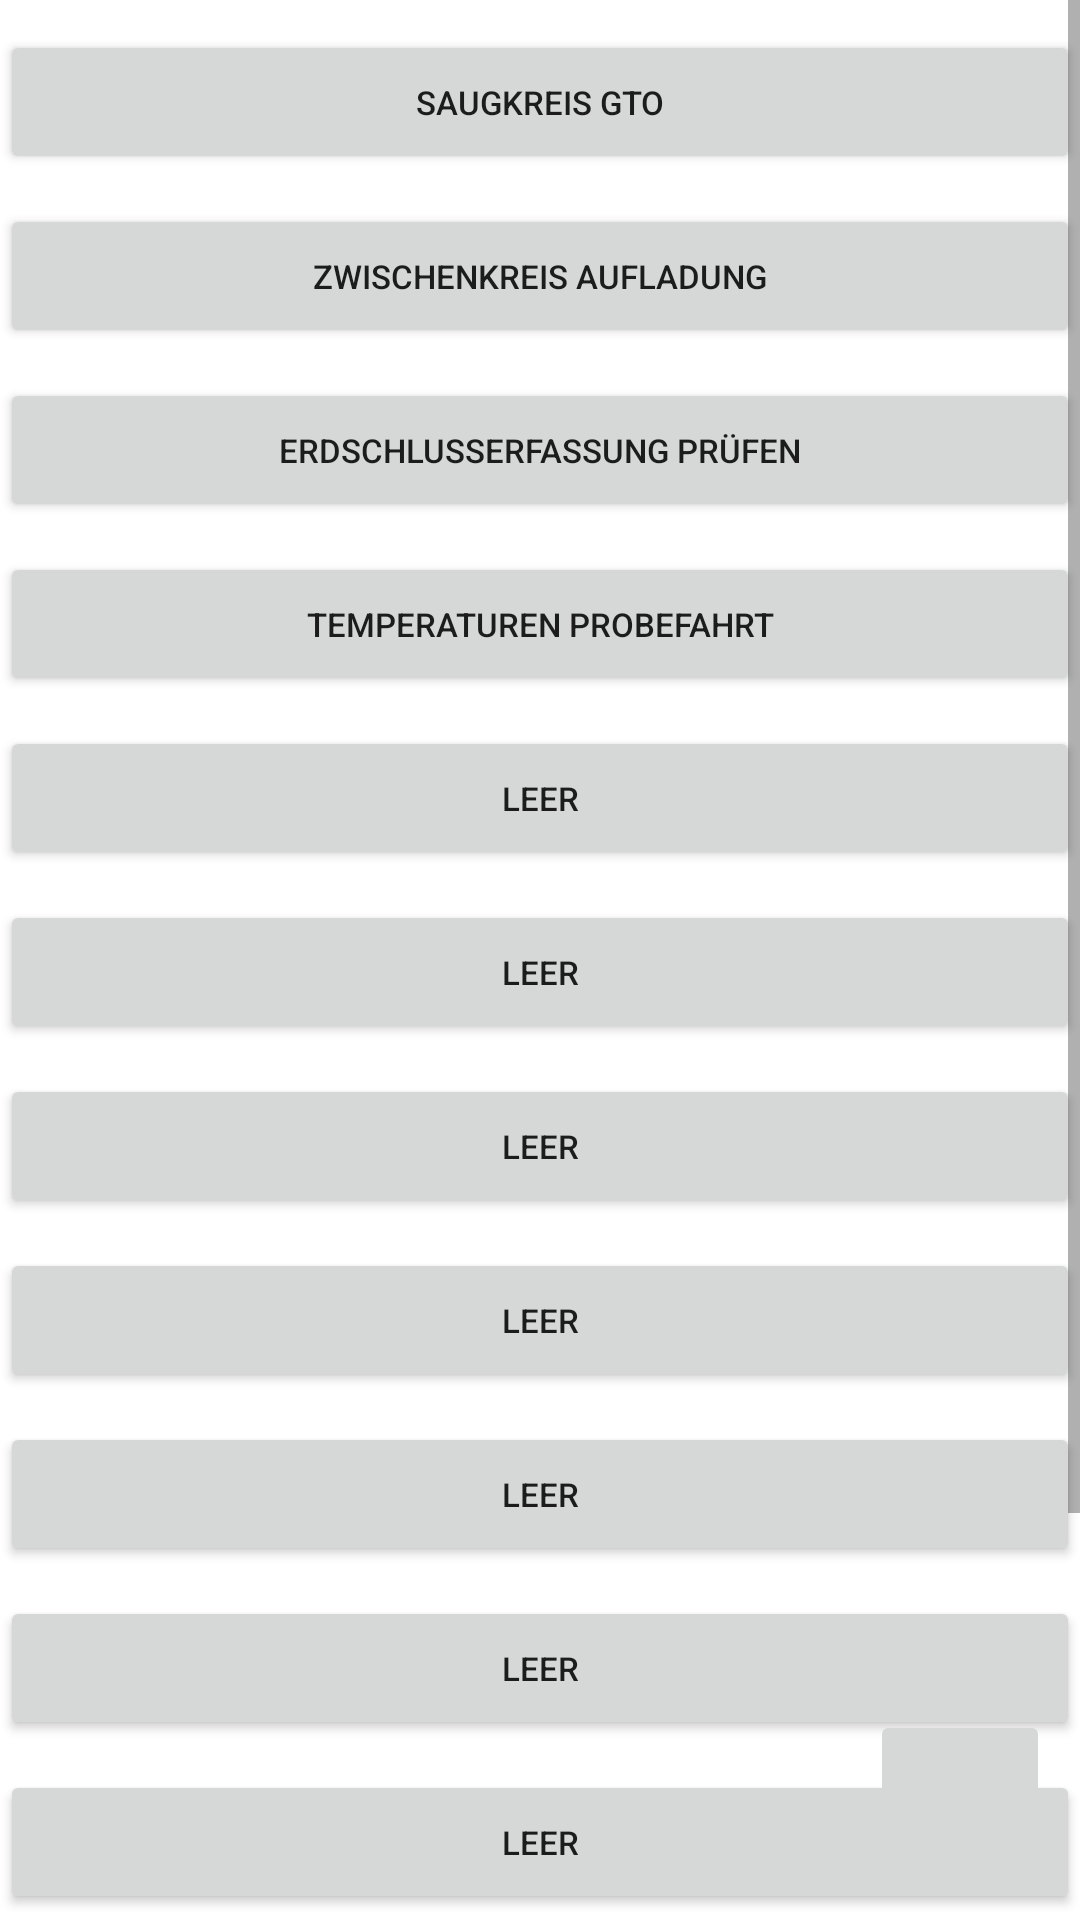

Here is an Android app screen rendered from its layout file. Give the layout XML and the strings, colors and styles it references.
<!-- AndroidManifest.xml: application theme AppTheme -->
<!-- res/layout/ice2.xml -->
<?xml version="1.0" encoding="utf-8"?>
<RelativeLayout xmlns:android="http://schemas.android.com/apk/res/android"
    android:layout_width="match_parent"
    android:layout_height="match_parent"
    android:orientation="vertical">

        <ScrollView
            android:id="@+id/scrollView"
            android:layout_width="match_parent"
            android:layout_height="match_parent">

            <LinearLayout
                android:layout_width="fill_parent"
                android:layout_height="wrap_content"
                android:orientation="vertical">

                <Button
                    android:id="@+id/ICE1SaugkreisGTO"
                    android:layout_width="fill_parent"
                    android:layout_height="wrap_content"
                    android:layout_marginTop="10dp"
                    android:text="Saugkreis GTO" />

                <Button
                    android:id="@+id/ICE1Zwischenkreis"
                    android:layout_width="fill_parent"
                    android:layout_height="wrap_content"
                    android:layout_marginTop="10dp"
                    android:text="Zwischenkreis Aufladung" />

                <Button
                    android:id="@+id/ICE1Erdschlusserfassung"
                    android:layout_width="fill_parent"
                    android:layout_height="wrap_content"
                    android:layout_marginTop="10dp"
                    android:text="Erdschlusserfassung prüfen" />

                <Button
                    android:id="@+id/ICETemperaturen"
                    android:layout_width="fill_parent"
                    android:layout_height="wrap_content"
                    android:layout_marginTop="10dp"
                    android:text="Temperaturen Probefahrt" />

                <Button
                    android:id="@+id/button5"
                    android:layout_width="fill_parent"
                    android:layout_height="wrap_content"
                    android:layout_marginTop="10dp"
                    android:text="Leer" />

                <Button
                    android:id="@+id/button6"
                    android:layout_width="fill_parent"
                    android:layout_height="wrap_content"
                    android:layout_marginTop="10dp"
                    android:text="Leer" />

                <Button
                    android:id="@+id/button7"
                    android:layout_width="fill_parent"
                    android:layout_height="wrap_content"
                    android:layout_marginTop="10dp"
                    android:text="Leer" />

                <Button
                    android:id="@+id/button8"
                    android:layout_width="fill_parent"
                    android:layout_height="wrap_content"
                    android:layout_marginTop="10dp"
                    android:text="Leer" />

                <Button
                    android:id="@+id/button9"
                    android:layout_width="fill_parent"
                    android:layout_height="wrap_content"
                    android:layout_marginTop="10dp"
                    android:text="Leer" />

                <Button
                    android:id="@+id/button10"
                    android:layout_width="fill_parent"
                    android:layout_height="wrap_content"
                    android:layout_marginTop="10dp"
                    android:text="Leer" />

                <Button
                    android:id="@+id/button11"
                    android:layout_width="fill_parent"
                    android:layout_height="wrap_content"
                    android:layout_marginTop="10dp"
                    android:text="Leer" />

                <Button
                    android:id="@+id/button12"
                    android:layout_width="fill_parent"
                    android:layout_height="wrap_content"
                    android:layout_marginTop="10dp"
                    android:text="Leer" />

                <Button
                    android:id="@+id/button13"
                    android:layout_width="fill_parent"
                    android:layout_height="wrap_content"
                    android:layout_marginTop="10dp"
                    android:text="Leer" />

                <Button
                    android:id="@+id/button14"
                    android:layout_width="fill_parent"
                    android:layout_height="wrap_content"
                    android:layout_marginTop="10dp"
                    android:text="Leer" />
            </LinearLayout>
        </ScrollView>

        <ImageButton
            android:id="@+id/fab"
            android:layout_width="60dp"
            android:layout_height="60dp"
            android:layout_alignParentBottom="true"
            android:layout_alignParentRight="true"
            android:layout_alignWithParentIfMissing="false"
            android:layout_marginBottom="10dp"
            android:layout_marginRight="10dp" />

    </RelativeLayout>
<!-- resources referenced by this layout -->
<resources>
  <style name="AppTheme" parent="Theme.AppCompat.Light">
          
          <item name="colorPrimary">@android:color/holo_red_dark</item>
          <item name="android:dialogIcon">@mipmap/ibsbuch</item>
          <item name="android:textSize">11dip</item>
          <item name="android:actionBarSize">40dp</item>
          <item name="colorAccent">@android:color/holo_red_dark</item>
          <item name="colorPrimaryDark">@android:color/holo_red_dark</item>
          <item name="android:statusBarColor">@color/colorPrimaryDark</item>
          <item name="android:colorBackground">@color/foreground_material_dark</item>
  
      </style>
  <color name="colorPrimaryDark">#bb0000</color>
</resources>
